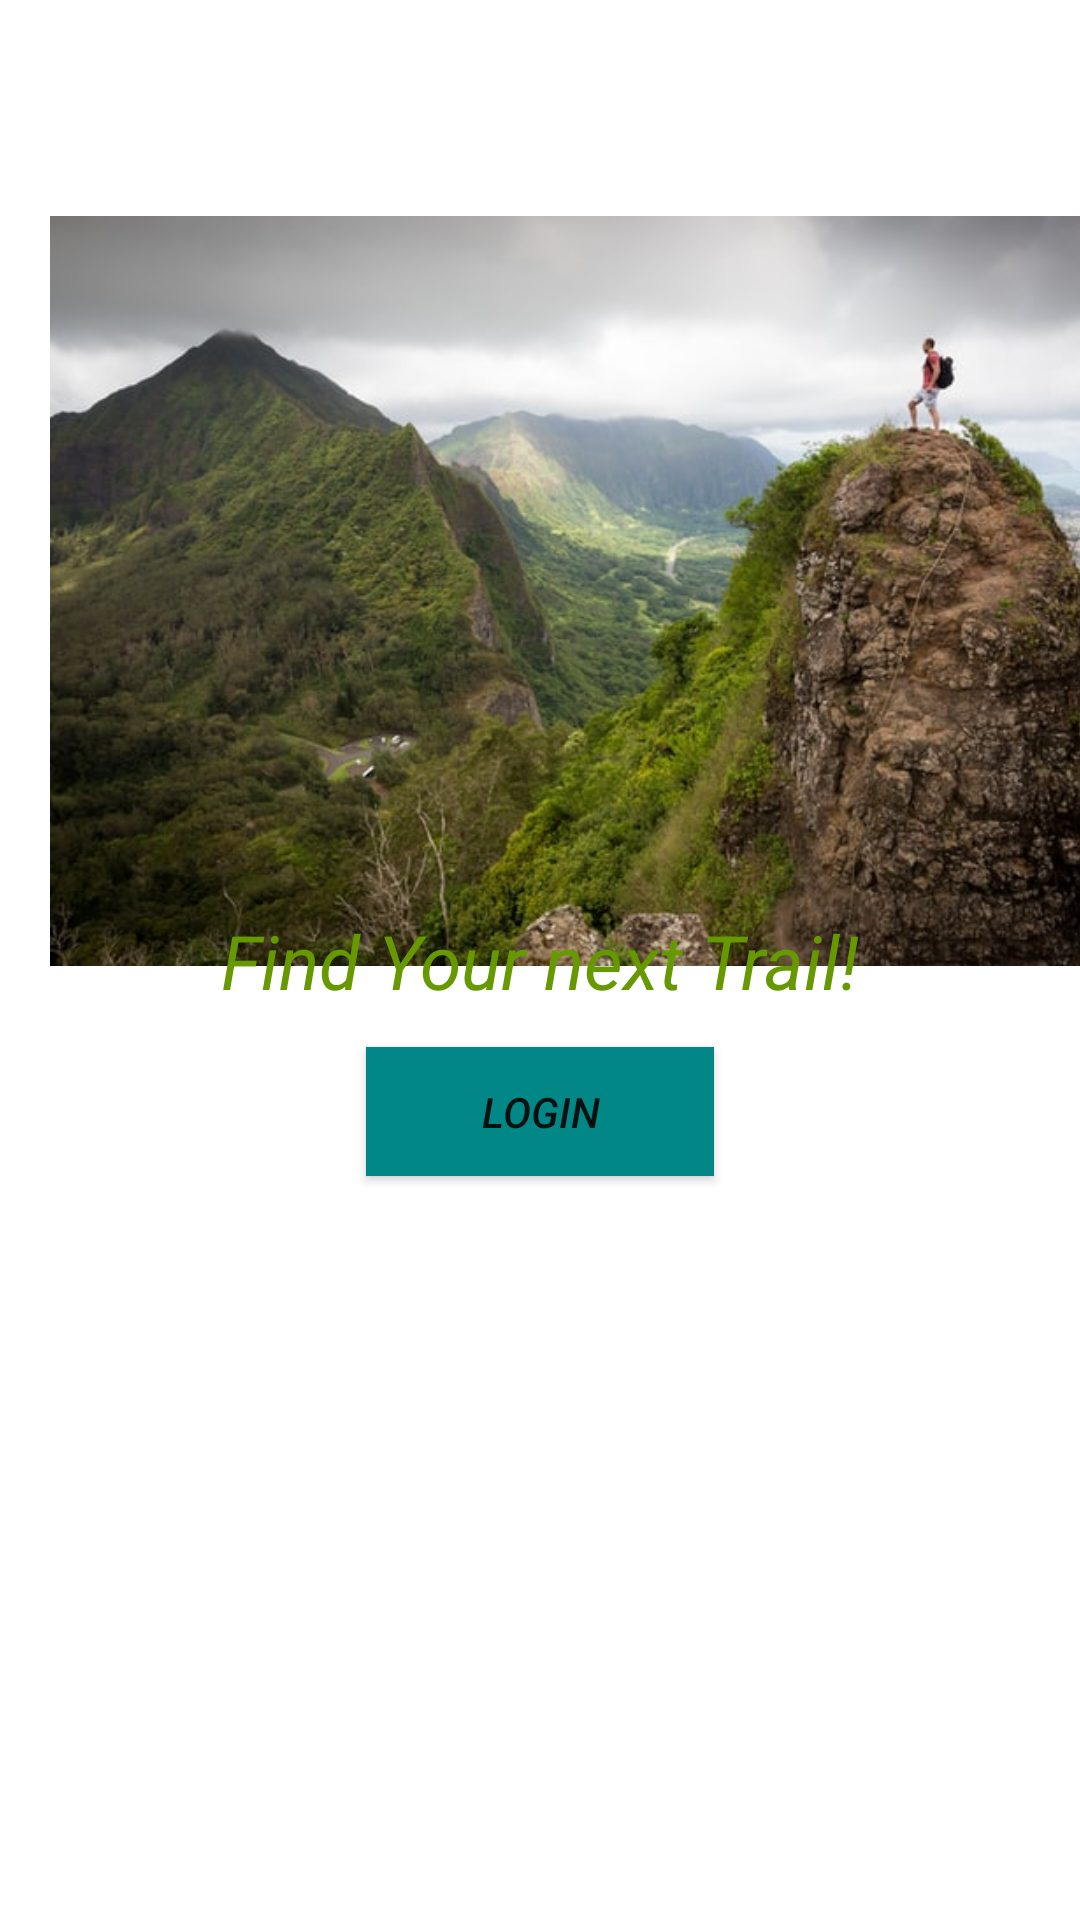

Layout XML and referenced resources for this Android screen:
<!-- AndroidManifest.xml: application theme Theme.YourNextTrail -->
<!-- res/layout/activity_main.xml -->
<?xml version="1.0" encoding="utf-8"?>
<androidx.constraintlayout.widget.ConstraintLayout xmlns:android="http://schemas.android.com/apk/res/android"
    xmlns:app="http://schemas.android.com/apk/res-auto"
    xmlns:tools="http://schemas.android.com/tools"
    android:layout_width="match_parent"
    android:layout_height="match_parent"
    tools:context=".MainActivity">

    <ImageView
        android:id="@+id/frontimage"
        android:layout_width="392dp"
        android:layout_height="250dp"
        android:layout_marginStart="8dp"
        android:layout_marginTop="72dp"
        android:src="@drawable/trail"
        app:layout_constraintStart_toStartOf="parent"
        app:layout_constraintTop_toTopOf="parent" />

    <TextView
        android:id="@+id/title"
        android:layout_width="wrap_content"
        android:layout_height="wrap_content"
        android:text="Find Your next Trail!"
        android:textStyle="italic"
        android:textSize="25dp"
        android:textColor="@android:color/holo_green_dark"
        app:layout_constraintBottom_toBottomOf="parent"
        app:layout_constraintLeft_toLeftOf="parent"
        app:layout_constraintRight_toRightOf="parent"
        app:layout_constraintTop_toTopOf="parent" />

    <Button
        android:id="@+id/button2"
        android:layout_width="116dp"
        android:layout_height="43dp"
        android:layout_marginTop="12dp"
        android:background="@color/teal_700"
        android:onClick="onbuttonClick"
        android:text="Login"
        android:textStyle="italic"
        app:layout_constraintEnd_toEndOf="parent"
        app:layout_constraintStart_toStartOf="parent"
        app:layout_constraintTop_toBottomOf="@id/title" />

</androidx.constraintlayout.widget.ConstraintLayout>
<!-- resources referenced by this layout -->
<resources>
  <color name="teal_700">#FF018786</color>
  <!-- drawable trail: jpg bitmap (drawable-v24, 68937 bytes) -->
  <style name="Theme.YourNextTrail" parent="Theme.MaterialComponents.DayNight.DarkActionBar">
          
          <item name="colorPrimary">@color/purple_500</item>
          <item name="colorPrimaryVariant">@color/purple_700</item>
          <item name="colorOnPrimary">@color/white</item>
          
          <item name="colorSecondary">@color/teal_200</item>
          <item name="colorSecondaryVariant">@color/teal_700</item>
          <item name="colorOnSecondary">@color/black</item>
          
          <item name="android:statusBarColor" tools:targetApi="l">?attr/colorPrimaryVariant</item>
          
      </style>
  <color name="purple_500">#FF6200EE</color>
  <color name="purple_700">#C0CDDA</color>
  <color name="white">#FFFFFFFF</color>
  <color name="teal_200">#FF03DAC5</color>
  <color name="black">#FF000000</color>
</resources>
